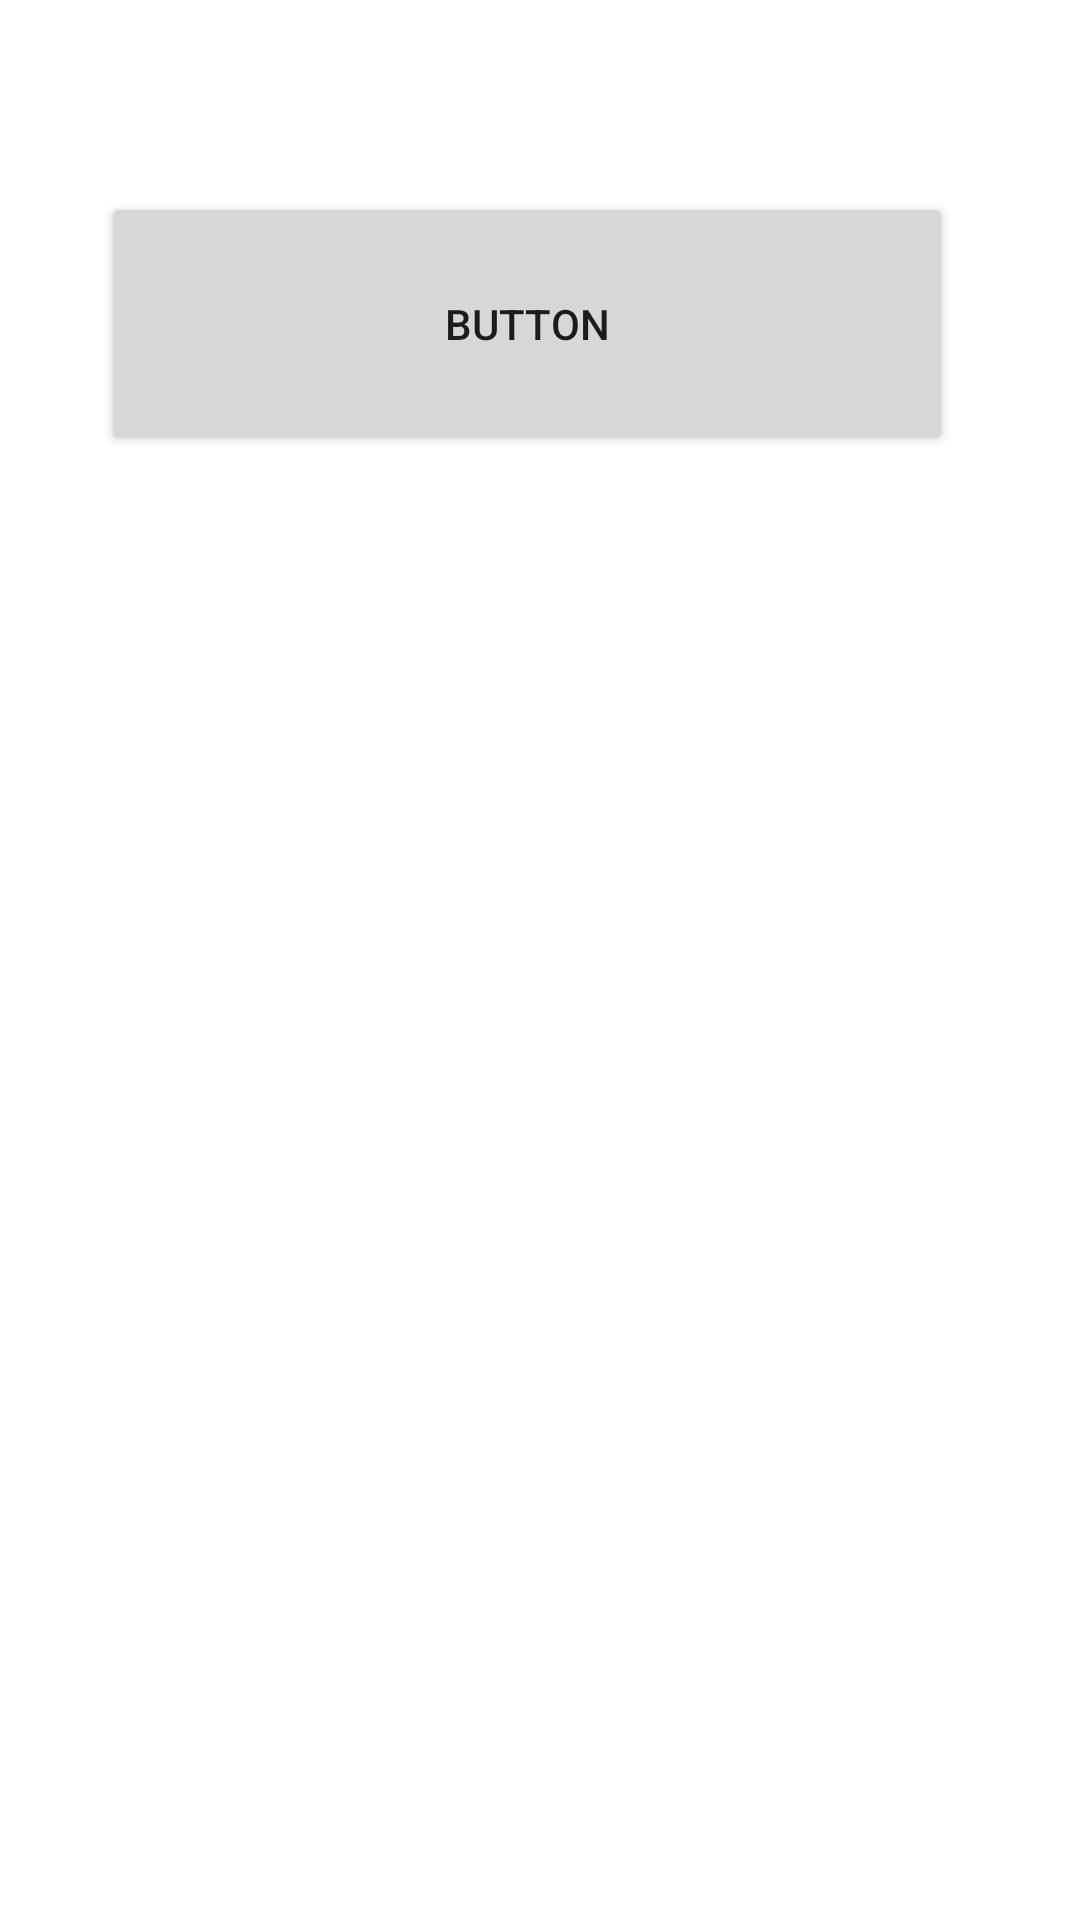

Here is an Android app screen rendered from its layout file. Give the layout XML and the strings, colors and styles it references.
<!-- AndroidManifest.xml: application theme splashscreen -->
<!-- res/layout/fragment_agahi.xml -->
<?xml version="1.0" encoding="utf-8"?>
<androidx.constraintlayout.widget.ConstraintLayout xmlns:android="http://schemas.android.com/apk/res/android"
    xmlns:app="http://schemas.android.com/apk/res-auto"
    xmlns:tools="http://schemas.android.com/tools"
    android:layout_width="match_parent"
    android:layout_height="match_parent">

    <Button
        android:id="@+id/button3"
        android:layout_width="284dp"
        android:layout_height="88dp"
        android:layout_marginBottom="488dp"
        android:text="Button"
        app:layout_constraintBottom_toBottomOf="parent"
        app:layout_constraintEnd_toEndOf="parent"
        app:layout_constraintHorizontal_bias="0.441"
        app:layout_constraintStart_toStartOf="parent" />

</androidx.constraintlayout.widget.ConstraintLayout>
<!-- resources referenced by this layout -->
<resources>
  <style name="splashscreen" parent="Theme.MaterialComponents.DayNight.NoActionBar">
         <item name="android:windowBackground">@drawable/splash</item>
          <item name="colorPrimary">@color/blackandwhite</item>
          <item name="colorOnPrimary">@color/white</item>
          <item name="colorSurface">@color/white</item>
          <item name="colorOnSurface">@color/black</item>
          <item name="actionOverflowButtonStyle">@drawable/ic_menu_moreoverflow_material</item>
          <item name="colorSecondary">@color/blackandwhite</item>
          <item name="colorOnSecondary">@color/purple_200</item>
          <item name="android:statusBarColor">#20000000</item>
      </style>
  <!-- drawable splash (drawable) -->
  <?xml version="1.0" encoding="utf-8"?>
  <layer-list xmlns:android="http://schemas.android.com/apk/res/android">
  <item android:gravity="center" android:drawable="@drawable/splashback"/>
      <item android:drawable="@drawable/ic_shop"/>
  
  </layer-list>
  <color name="blackandwhite">#D2000000</color>
  <color name="white">#FFFFFF</color>
  <color name="black">#8F000000</color>
  <color name="purple_200">#FFf3eedf</color>
  <!-- drawable ic_shop (drawable) -->
  <vector android:height="24dp" android:tint="@color/purple_500"
      android:viewportHeight="24" android:viewportWidth="24"
      android:width="24dp" xmlns:android="http://schemas.android.com/apk/res/android">
      <path android:fillColor="@android:color/white" android:pathData="M21.9,8.89l-1.05,-4.37c-0.22,-0.9 -1,-1.52 -1.91,-1.52H5.05C4.15,3 3.36,3.63 3.15,4.52L2.1,8.89c-0.24,1.02 -0.02,2.06 0.62,2.88C2.8,11.88 2.91,11.96 3,12.06V19c0,1.1 0.9,2 2,2h14c1.1,0 2,-0.9 2,-2v-6.94c0.09,-0.09 0.2,-0.18 0.28,-0.28C21.92,10.96 22.15,9.91 21.9,8.89zM18.91,4.99l1.05,4.37c0.1,0.42 0.01,0.84 -0.25,1.17C19.57,10.71 19.27,11 18.77,11c-0.61,0 -1.14,-0.49 -1.21,-1.14L16.98,5L18.91,4.99zM13,5h1.96l0.54,4.52c0.05,0.39 -0.07,0.78 -0.33,1.07C14.95,10.85 14.63,11 14.22,11C13.55,11 13,10.41 13,9.69V5zM8.49,9.52L9.04,5H11v4.69C11,10.41 10.45,11 9.71,11c-0.34,0 -0.65,-0.15 -0.89,-0.41C8.57,10.3 8.45,9.91 8.49,9.52zM4.04,9.36L5.05,5h1.97L6.44,9.86C6.36,10.51 5.84,11 5.23,11c-0.49,0 -0.8,-0.29 -0.93,-0.47C4.03,10.21 3.94,9.78 4.04,9.36zM5,19v-6.03C5.08,12.98 5.15,13 5.23,13c0.87,0 1.66,-0.36 2.24,-0.95c0.6,0.6 1.4,0.95 2.31,0.95c0.87,0 1.65,-0.36 2.23,-0.93c0.59,0.57 1.39,0.93 2.29,0.93c0.84,0 1.64,-0.35 2.24,-0.95c0.58,0.59 1.37,0.95 2.24,0.95c0.08,0 0.15,-0.02 0.23,-0.03V19H5z"/>
  </vector>
  <color name="purple_500">#FFc6d0c2</color>
</resources>
